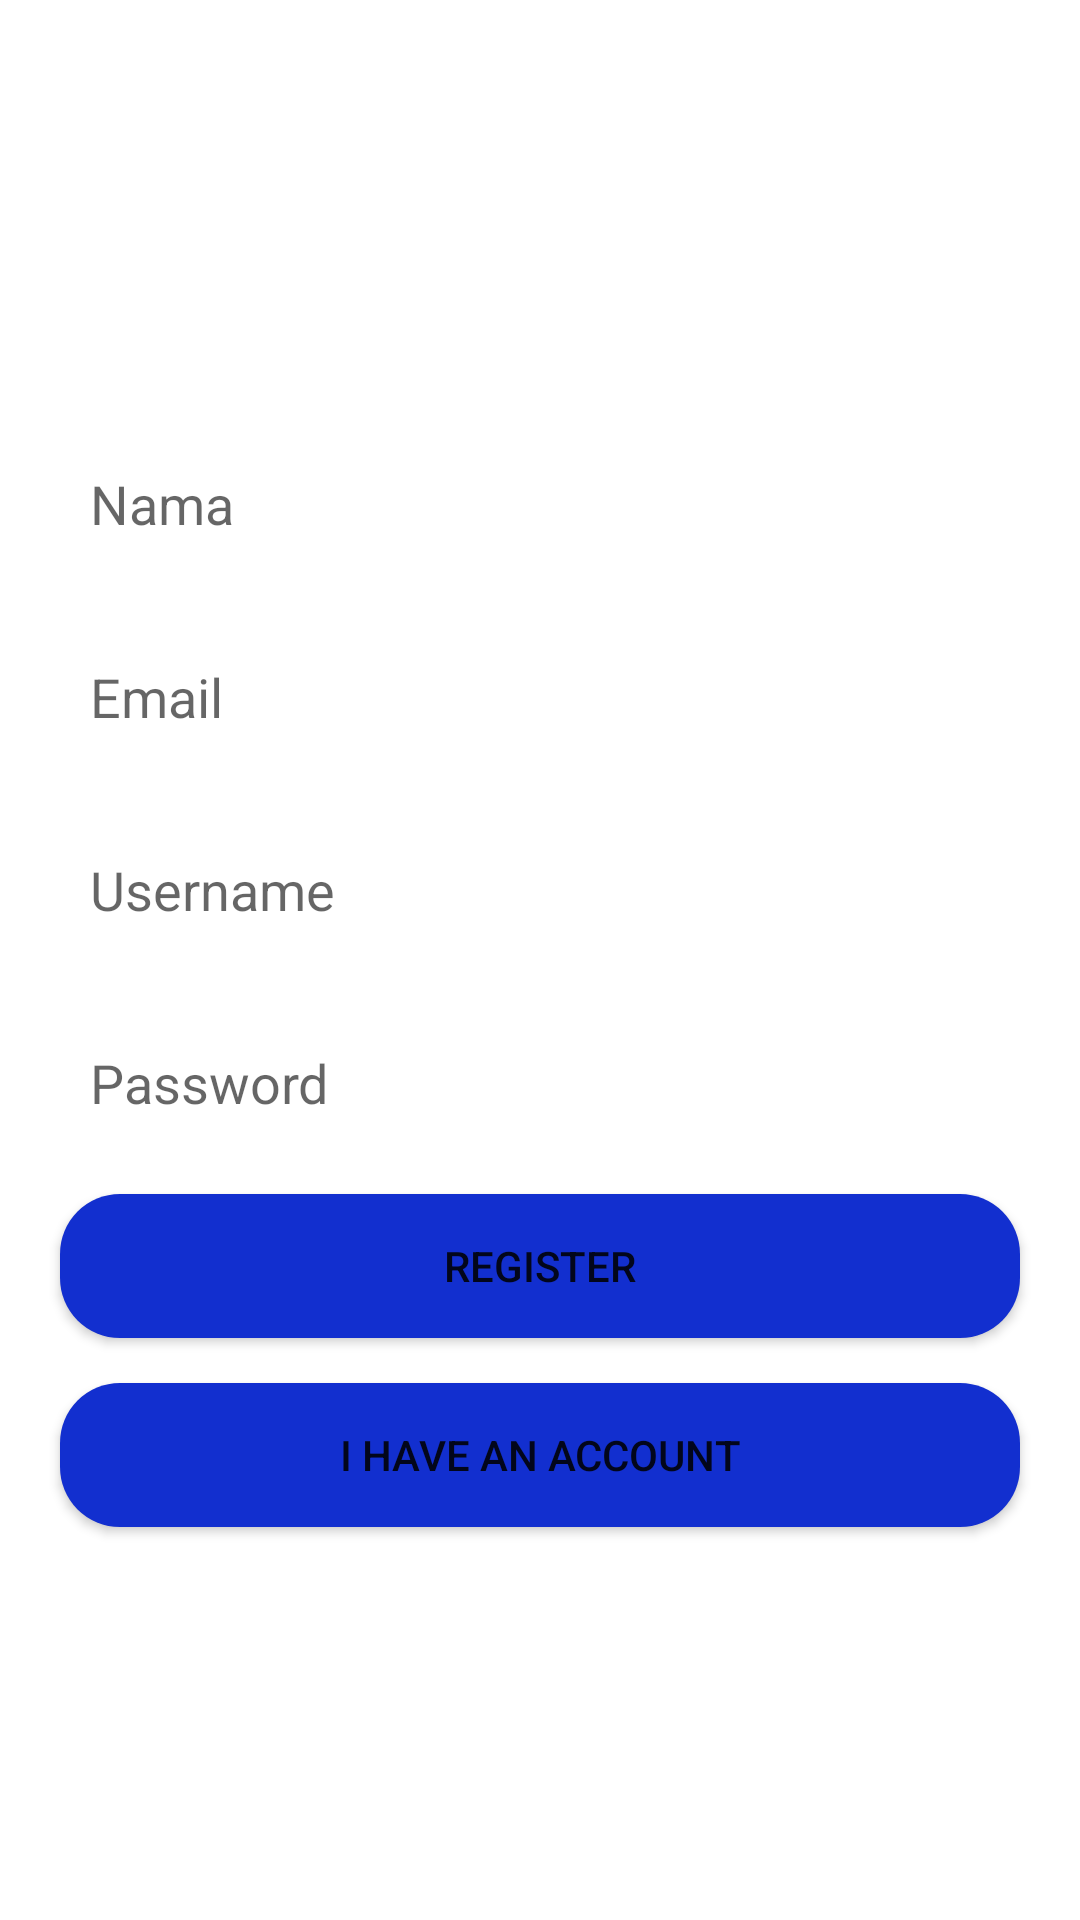

Reconstruct the res/layout file that produces this screen, plus the resources it refers to.
<!-- AndroidManifest.xml: application theme Theme.FinalProject -->
<!-- res/layout/activity_register.xml -->
<?xml version="1.0" encoding="utf-8"?>
<LinearLayout xmlns:android="http://schemas.android.com/apk/res/android"
    xmlns:app="http://schemas.android.com/apk/res-auto"
    xmlns:tools="http://schemas.android.com/tools"
    android:layout_width="match_parent"
    android:layout_height="match_parent"
    android:orientation="vertical"
    android:background="@drawable/register"
    android:gravity="center"
    tools:context=".Register">
            <EditText
                android:id="@+id/nama"
                android:layout_width="match_parent"
                android:layout_height="wrap_content"
                android:hint="Nama"
                android:background="@drawable/input_text"
                android:layout_marginTop="15dp"
                android:layout_marginStart="20dp"
                android:layout_marginEnd="20dp"
                android:padding="10dp"/>
            <EditText
                android:id="@+id/email"
                android:layout_width="match_parent"
                android:layout_height="wrap_content"
                android:hint="Email"
                android:inputType="textEmailAddress"
                android:background="@drawable/input_text"
                android:layout_marginTop="20dp"
                android:layout_marginStart="20dp"
                android:layout_marginEnd="20dp"
                android:padding="10dp"/>
            <EditText
                android:id="@+id/username"
                android:layout_width="match_parent"
                android:layout_height="wrap_content"
                android:hint="Username"
                android:layout_marginTop="20dp"
                android:background="@drawable/input_text"
                android:inputType="phone"
                android:layout_marginStart="20dp"
                android:layout_marginEnd="20dp"
                android:padding="10dp"/>
            <EditText
                android:id="@+id/password"
                android:layout_marginTop="20dp"
                android:layout_width="match_parent"
                android:layout_height="wrap_content"
                android:hint="Password"
                android:background="@drawable/input_text"
                android:inputType="textPassword"
                android:layout_marginStart="20dp"
                android:layout_marginEnd="20dp"
                android:padding="10dp"/>

            <Button
                android:id="@+id/register"
                android:layout_width="match_parent"
                android:layout_height="wrap_content"
                android:layout_marginStart="20dp"
                android:layout_marginEnd="20dp"
                android:layout_marginTop="15dp"
                android:background="@drawable/button_login"
                android:onClick="Register"
                android:text="Register"/>
            <Button
                android:id="@+id/back"
                android:layout_width="match_parent"
                android:layout_height="wrap_content"
                android:layout_marginStart="20dp"
                android:layout_marginEnd="20dp"
                android:layout_marginTop="15dp"
                android:background="@drawable/button_login"
                android:text="I have an account"/>
        </LinearLayout>
<!-- resources referenced by this layout -->
<resources>
  <!-- drawable button_login (drawable) -->
  <?xml version="1.0" encoding="utf-8"?>
  <shape xmlns:android="http://schemas.android.com/apk/res/android" android:shape="rectangle">
      <solid android:color="#122FCF"/>
      <corners android:radius="20dp"/>
  
  </shape>
  <!-- drawable input_text (drawable) -->
  <?xml version="1.0" encoding="utf-8"?>
  <shape xmlns:android="http://schemas.android.com/apk/res/android" android:shape="rectangle">
      <solid android:color="#FFFFFF"/>
      <corners android:radius="20dp"/>
  
  </shape>
  <style name="Theme.FinalProject" parent="Theme.MaterialComponents.DayNight.DarkActionBar">
          
          <item name="colorPrimary">@color/purple_500</item>
          <item name="colorPrimaryVariant">@color/purple_700</item>
          <item name="colorOnPrimary">@color/white</item>
          
          <item name="colorSecondary">@color/teal_200</item>
          <item name="colorSecondaryVariant">@color/teal_700</item>
          <item name="colorOnSecondary">@color/black</item>
          
          <item name="android:statusBarColor" tools:targetApi="l">?attr/colorPrimaryVariant</item>
          
      </style>
  <color name="purple_500">#FF6200EE</color>
  <color name="purple_700">#FF3700B3</color>
  <color name="white">#FFFFFFFF</color>
  <color name="teal_200">#FF03DAC5</color>
  <color name="teal_700">#FF018786</color>
  <color name="black">#FF000000</color>
</resources>
